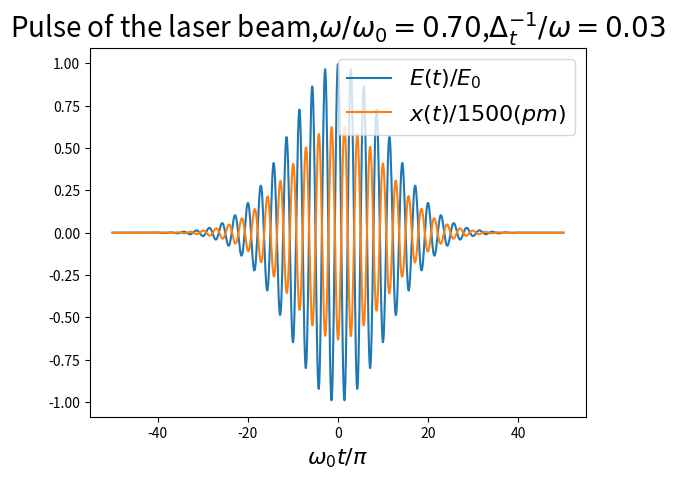

The script that saved this image:
import numpy as np
import matplotlib.pyplot as plt

#parameter:
m=2.3*(10**(-26))           #(kg)
𝛾=1.1*(10**12)              #(rad/s)
omega_0=5*2*np.pi*(10**12)  #(rad/s)
N=3*(10**28)                #(m^-3)
e=1.6*(10**(-19))           #(C)
omega=0.7*omega_0           #(rad/s)
E_0=70*(10**9)              #(V/m)
delta_t_inv=0.03*omega

#grid point setting:
initial=-50
final=50
N_p=1000
t=np.linspace(initial,final,N_p)
h=(t[1]-t[0])*np.pi/omega_0

#define the pulse electric field of the laser beam
def Electric_field(ti):
    A_E=E_0*np.exp(-((ti)/(1/delta_t_inv))**2)
    return A_E*np.cos(omega*ti)

#initial condition:
x0=0
v0=0

def g1(y2):
    return (y2)

def g2(y1,y2,ti):
    F=-1*e*Electric_field(ti)
    return (F/m)-(𝛾*y2)-((omega_0**2)*y1)

#calculate the value of the next moment by RK2 method
def y_rk2(y1,y2,ti):#with (w1,w2,alpha,beta) = (0.5,0.5,1,1)
    k1=g1(y2)
    q1=g2(y1,y2,ti)
    k2=g1(y2+h*q1)
    q2=g2(y1+h*k1,y2+h*q1,ti+h)
    y1_prime=y1+h*(0.5*k1+0.5*k2)
    y2_prime=y2+h*(0.5*q1+0.5*q2)
    return y1_prime,y2_prime

def Lorentz():
    x=[]
    v=[]
    x.append(x0)
    v.append(v0)
    for j in range(len(t)-1):
        a,b=y_rk2(x[j],v[j],t[j]*np.pi/omega_0)
        x.append(a)
        v.append(b)
    return x,v



x,v=Lorentz()
print(x)
#deal with the unit of x(t) and v(t)
for i in range(len(x)):
    x[i]=x[i]*(10**12)/1500
    v[i]=v[i]/30000

plt.plot(t,Electric_field(t*np.pi/omega_0)/E_0,label='$E(t)/E_0$')
plt.plot(t,x,label='$x(t)/1500(pm)$')
plt.xlabel('$\omega_0t/\pi$',fontsize=16)
# plt.plot(t,v)
plt.title("Pulse of the laser beam,$\omega/\omega_0=%.2f$,$\Delta_t^{-1}/\omega=%.2f$" %(omega/omega_0,delta_t_inv/omega),fontsize=20)
plt.legend(fontsize=16)
plt.show()